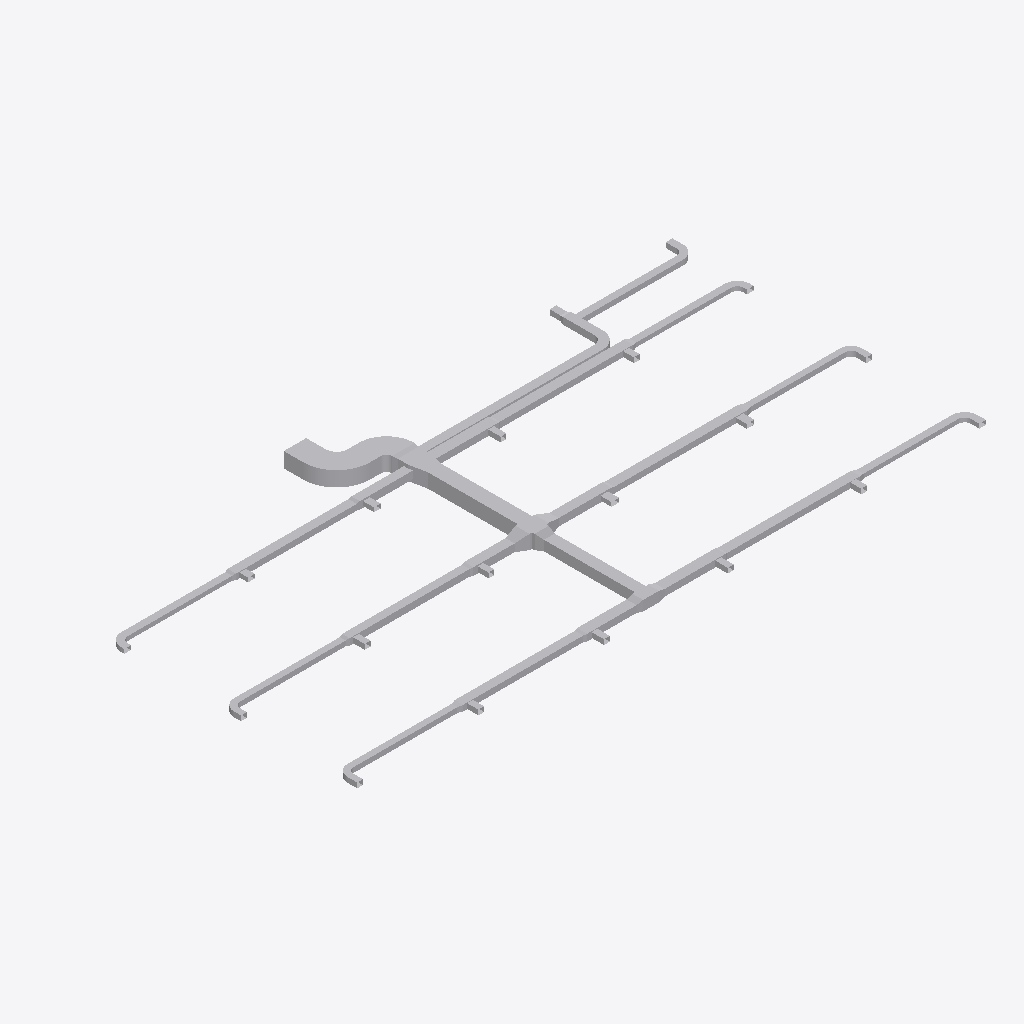
Isometric view of an IFC building model (IFC-SPF (STEP), schema IFC4, length unit metre), seen from the south-west, elements coloured by IFC class (only those large enough to see are counted): 87 other elements (light grey).
Extent 37.8 m × 19.2 m × 0.9 m (x, y, z). Elements (89): 45 IfcDuctSegment, 44 IfcDuctFitting.

HEADER;
FILE_DESCRIPTION(('ViewDefinition[DesignTransferView]'),'2;1');
FILE_NAME('/dev/null','2026-11-13T18:21:36+08:00',(''),(''),'IfcOpenShell 0.8.5','IfcOpenShell 0.8.5','Nobody');
FILE_SCHEMA(('IFC4'));
ENDSEC;
DATA;
#1=IFCPROJECT('1vMqHuAbHRFhDZm13aM5F5',$,'Source Network - Declared Compound Junction Revision',$,$,$,$,(#9),#4);
#11=IFCSITE('3sAJMjpVHVWhNhO34hmw4H',$,'Site',$,$,$,$,$,$,$,$,$,$,$);
#12=IFCBUILDING('14VNJgcavPPQRkO1GXKVZK',$,'Building',$,$,$,$,$,$,$,$,$);
#15=IFCBUILDINGSTOREY('3aggqwDfXK9vvc0ooUb0VO',$,'COORDINATION-REFERENCE-PLANE',$,$,$,$,$,$,$);
#510=IFCDUCTSEGMENT('1Ufk3tsn5INAsuK0h2HT1y',$,'D-08',$,$,#12511,#517,'D-08',$);
#917=IFCDUCTSEGMENT('0GlYPBdTrOk9iSc8VSdy5M',$,'D-15',$,$,#12630,#924,'D-15',$);
#2658=IFCDUCTFITTING('1GS8rKBADM7RZvHhbL6Ep3',$,'BEND-CORRIDOR-A',$,$,#3252,#2670,'BEND-CORRIDOR-A',.BEND.);
#1207=IFCDUCTSEGMENT('2s98LbeQnOCR5h4UlU$jeq',$,'D-20',$,$,#12715,#1214,'D-20',$);
#394=IFCDUCTSEGMENT('0qNVk8Gl5MtunvH8kUxih0',$,'D-06',$,$,#12477,#401,'D-06',$);
#801=IFCDUCTSEGMENT('2Ak1om3Z1N5xCmvkzr$r14',$,'D-13',$,$,#12596,#808,'D-13',$);
#1323=IFCDUCTSEGMENT('1LnLmgXgrLMPCjBotJJT1X',$,'D-22',$,$,#12749,#1330,'D-22',$);
#627=IFCDUCTSEGMENT('0RZ5PgHVXJLvQNvy$btRzb',$,'D-10',$,$,#12545,#634,'D-10',$);
#219=IFCDUCTSEGMENT('2fieqZej5SJAaqHsMO0oF8',$,'D-03',$,$,#12426,#226,'D-03',$);
#1033=IFCDUCTSEGMENT('1TIfjG5dDG7vbAe6RHp7j4',$,'D-17',$,$,#12664,#1040,'D-17',$);
#685=IFCDUCTSEGMENT('01iiRNwCPHCg2TQaDQTBPh',$,'D-11',$,$,#12562,#692,'D-11',$);
#277=IFCDUCTSEGMENT('38dK30VmnKehhKPOSvl9WN',$,'D-04',$,$,#12443,#284,'D-04',$);
#1440=IFCDUCTSEGMENT('3bnJDrEfPJpOdFEQN7QpDb',$,'D-24',$,$,#12783,#1447,'D-24',$);
#1091=IFCDUCTSEGMENT('10hC2HAf5QjBh8eHXVJY72',$,'D-18',$,$,#12681,#1098,'D-18',$);
#10525=IFCDUCTFITTING('3tK$ugPAvIAAusb9mKjQEp',$,'COMPOUND-RECTANGULAR-JUNCTION',$,$,#10601,#10524,$,.JUNCTION.);
#452=IFCDUCTSEGMENT('00GeeqwXDGqujg1GB$eSes',$,'D-07',$,$,#12494,#459,'D-07',$);
#1265=IFCDUCTSEGMENT('0KANCt4H1OwBz_XiEYPohN',$,'D-21',$,$,#12732,#1272,'D-21',$);
#859=IFCDUCTSEGMENT('2Acysx8AbINgOLlSWUMu3$',$,'D-14',$,$,#12613,#866,'D-14',$);
#1149=IFCDUCTSEGMENT('2JsVFcCh5MBxs36NfRYoo1',$,'D-19',$,$,#12698,#1156,'D-19',$);
#2711=IFCDUCTFITTING('3__drCT4XK$8OhZtbklpLq',$,'BEND-CORRIDOR-B',$,$,#3222,#2723,'BEND-CORRIDOR-B',.BEND.);
#335=IFCDUCTSEGMENT('16XnXAKsDR7fGY5Y8JvRrZ',$,'D-05',$,$,#12460,#342,'D-05',$);
#42=IFCDUCTSEGMENT('3Tf1SEAG9NLxz6miD8JeEM',$,'A-01',$,$,#12375,#51,'A-01',$);
#743=IFCDUCTSEGMENT('0g9bpYq$DOCvGnKRTNdtFF',$,'D-12',$,$,#12579,#750,'D-12',$);
#975=IFCDUCTSEGMENT('223pk9Z9fHyP3zWtKUZIvr',$,'D-16',$,$,#12647,#982,'D-16',$);
#160=IFCDUCTSEGMENT('3cmKKWOIXG2wIWIQw2L$Ga',$,'D-02',$,$,#12409,#167,'D-02',$);
#569=IFCDUCTSEGMENT('3_3cf04PnN2xcqwNqA9Dlz',$,'D-09',$,$,#12528,#576,'D-09',$);
#102=IFCDUCTSEGMENT('2ww9pYvAfSyx5JhKUO62Me',$,'A-02',$,$,#12392,#109,'A-02',$);
#10123=IFCDUCTFITTING('2z0OsSxEPMxe7bw868aznG',$,'RECTANGULAR-TRANSITION',$,$,#10168,#10122,$,.TRANSITION.);
#9755=IFCDUCTFITTING('1pO1kxbLLHgeS$_8xwTnCF',$,'RECTANGULAR-CROSS',$,$,#9820,#9754,$,.JUNCTION.);
#3525=IFCDUCTFITTING('2GbZoz5nfRsPMRMT$Zb04z',$,'RECTANGULAR-TEE',$,$,#3579,#3524,$,.JUNCTION.);
#4415=IFCDUCTFITTING('34mxrHmz5STv2lghv93cpE',$,'RECTANGULAR-TEE',$,$,#4469,#10756,$,.JUNCTION.);
#8420=IFCDUCTFITTING('3BAXRbMxzN3eioe3GnwiQn',$,'RECTANGULAR-TEE',$,$,#11987,#11116,$,.JUNCTION.);
#4860=IFCDUCTFITTING('0WTAykFzDO6g74PUW_qYSH',$,'RECTANGULAR-TEE',$,$,#11239,#10796,$,.JUNCTION.);
#1382=IFCDUCTSEGMENT('3TG4i8QwvGw8JWXR1SDbXG',$,'D-23',$,$,#12766,#1389,'D-23',$);
#6640=IFCDUCTFITTING('3DcSerARnJc8mAlL$xnPwO',$,'RECTANGULAR-TEE',$,$,#11613,#10956,$,.JUNCTION.);
#6195=IFCDUCTFITTING('2qcqvYPk5G8vc$41LcIAkK',$,'RECTANGULAR-TEE',$,$,#6249,#10916,$,.JUNCTION.);
#9949=IFCDUCTFITTING('2Hhpdn9zvHWgPTh84ov2v6',$,'RECTANGULAR-TRANSITION',$,$,#9994,#9948,$,.TRANSITION.);
#5305=IFCDUCTFITTING('2d3C3bkV5TKOINf_o71Axc',$,'RECTANGULAR-TEE',$,$,#11426,#10836,$,.JUNCTION.);
#8865=IFCDUCTFITTING('2Dsp0tDUbIPeYXMKPfWKVu',$,'RECTANGULAR-TEE',$,$,#12174,#11156,$,.JUNCTION.);
#7975=IFCDUCTFITTING('0UHvCBIGrKUh162tPWAMb6',$,'RECTANGULAR-TEE',$,$,#8029,#11076,$,.JUNCTION.);
#9310=IFCDUCTFITTING('3MshfZ5Q5K_eON58DjXDyB',$,'RECTANGULAR-TEE',$,$,#9364,#11196,$,.JUNCTION.);
#7085=IFCDUCTFITTING('0AKG640HHRCvsX97I0rPis',$,'RECTANGULAR-TEE',$,$,#11800,#10996,$,.JUNCTION.);
#3970=IFCDUCTFITTING('3nUnywxFXUIfHj1ihinFuB',$,'RECTANGULAR-TEE',$,$,#4024,#10716,$,.JUNCTION.);
#3135=IFCDUCTFITTING('32SL8_FtLLxRDkUZc7lzNQ',$,'BEND-UP-TURN',$,$,#3257,#3147,'BEND-UP-TURN',.BEND.);
#10297=IFCDUCTFITTING('2dn9VHyVbTPeHkLMTVDJUw',$,'RECTANGULAR-TRANSITION',$,$,#10342,#10296,$,.TRANSITION.);
#7530=IFCDUCTFITTING('2K8VLv$mHMsBKiV6ZO9m6P',$,'RECTANGULAR-TEE',$,$,#7584,#11036,$,.JUNCTION.);
#5750=IFCDUCTFITTING('2XEZn9xizSj8RijhAxhINj',$,'RECTANGULAR-TEE',$,$,#5804,#10876,$,.JUNCTION.);
#3708=IFCDUCTFITTING('1YJt4TrT9S8BByBTRqevjy',$,'RECTANGULAR-TRANSITION',$,$,#3753,#3707,$,.TRANSITION.);
#3029=IFCDUCTFITTING('1TWK5B6RfT_AFHX9Xe4Kgi',$,'BEND-TAP-VAV-18',$,$,#12360,#3041,'BEND-TAP-VAV-18',.BEND.);
#2817=IFCDUCTFITTING('0ibn1oYr9NqAKrRPJhTTLc',$,'BEND-TAP-VAV-06',$,$,#12330,#2829,'BEND-TAP-VAV-06',.BEND.);
#2923=IFCDUCTFITTING('0jrW4IiM9QGe5EURDoYzuc',$,'BEND-TAP-VAV-12',$,$,#12345,#2935,'BEND-TAP-VAV-12',.BEND.);
#2976=IFCDUCTFITTING('1hJrcsal9PEeDP4SMx$KOp',$,'BEND-TAP-VAV-13',$,$,#3242,#2988,'BEND-TAP-VAV-13',.BEND.);
#3082=IFCDUCTFITTING('3GLkYHze9Uw8_FjhVKOzKc',$,'BEND-TAP-VAV-20',$,$,#3217,#3094,'BEND-TAP-VAV-20',.BEND.);
#3882=IFCDUCTFITTING('2v8d4ojL5QafzZ9D0Bm0K7',$,'RECTANGULAR-TRANSITION',$,$,#3927,#3881,$,.TRANSITION.);
#1498=IFCDUCTSEGMENT('3yhBBouBPRw8LwOEWLhhps',$,'D-25',$,$,#13140,#1505,'D-25',$);
#2136=IFCDUCTSEGMENT('0FMDd$bG1NneS7N2OdRFsP',$,'D-36',$,$,#13316,#2143,'D-36',$);
#2600=IFCDUCTSEGMENT('2NUeFlDmPKeAdID44c7Y3d',$,'D-44',$,$,#13444,#2607,'D-44',$);
#1788=IFCDUCTSEGMENT('3UfxkNar9T3uv889TvBuZo',$,'D-30',$,$,#13220,#1795,'D-30',$);
#2764=IFCDUCTFITTING('1T1iJcPpbHQe9NXE03EuZB',$,'BEND-TAP-VAV-01',$,$,#3212,#2776,'BEND-TAP-VAV-01',.BEND.);
#2542=IFCDUCTSEGMENT('2A5hnkfKfVQA3ppPSDKTLp',$,'D-43',$,$,#13428,#2549,'D-43',$);
#2870=IFCDUCTFITTING('0WD0vb27TQyg59IaExUFo$',$,'BEND-TAP-VAV-07',$,$,#3237,#2882,'BEND-TAP-VAV-07',.BEND.);
#1846=IFCDUCTSEGMENT('3YEo7IX2vLHOZoUdtxYhkW',$,'D-31',$,$,#13236,#1853,'D-31',$);
#1904=IFCDUCTSEGMENT('1h76SSiWvQkv6hW9gZiAWw',$,'D-32',$,$,#13252,#1911,'D-32',$);
#2078=IFCDUCTSEGMENT('1eFzE74j9IX9FCS_bpSZi8',$,'D-35',$,$,#13300,#2085,'D-35',$);
#4153=IFCDUCTFITTING('0jkIpE339UJuVju7ICXFwa',$,'RECTANGULAR-TRANSITION',$,$,#4198,#4152,$,.TRANSITION.);
#7268=IFCDUCTFITTING('3h3LVEhmLMw8Yn5iIujoaS',$,'RECTANGULAR-TRANSITION',$,$,#11941,#7267,$,.TRANSITION.);
#4598=IFCDUCTFITTING('3ysY1EiSPKuwnw9GCI$6QR',$,'RECTANGULAR-TRANSITION',$,$,#4643,#4597,$,.TRANSITION.);
#8158=IFCDUCTFITTING('3EOykJlO1HYxMOUeXGrm9C',$,'RECTANGULAR-TRANSITION',$,$,#8203,#8157,$,.TRANSITION.);
#6378=IFCDUCTFITTING('07b4f9lQPRehcpJNvrJdoA',$,'RECTANGULAR-TRANSITION',$,$,#6423,#6377,$,.TRANSITION.);
#7713=IFCDUCTFITTING('2JMPWE5frHZh$wlOnAqtDb',$,'RECTANGULAR-TRANSITION',$,$,#7758,#7712,$,.TRANSITION.);
#5933=IFCDUCTFITTING('2FvdFUVL5HUxtti7erekMp',$,'RECTANGULAR-TRANSITION',$,$,#5978,#5932,$,.TRANSITION.);
#5488=IFCDUCTFITTING('2S6vsh9WvK7QxoNkNqHEuL',$,'RECTANGULAR-TRANSITION',$,$,#11567,#5487,$,.TRANSITION.);
#9048=IFCDUCTFITTING('0V2LoAkZ5G5gS9d5BbC$m4',$,'RECTANGULAR-TRANSITION',$,$,#12315,#9047,$,.TRANSITION.);
#1556=IFCDUCTSEGMENT('2dwkXYndrQe8akRs1ziEM_',$,'D-26',$,$,#13156,#1563,'D-26',$);
#6823=IFCDUCTFITTING('0xQD0bae1JS9QSYLjgwgUq',$,'RECTANGULAR-TRANSITION',$,$,#11754,#6822,$,.TRANSITION.);
#2484=IFCDUCTSEGMENT('1JDTIpFW5QSREtJ610AQ34',$,'D-42',$,$,#13412,#2491,'D-42',$);
#2194=IFCDUCTSEGMENT('2TYIpAGo5Jn84Ds4cFSqzD',$,'D-37',$,$,#13332,#2201,'D-37',$);
#9493=IFCDUCTFITTING('1PiEAHH0TK3gfwO81Khyfo',$,'RECTANGULAR-TRANSITION',$,$,#9538,#9492,$,.TRANSITION.);
#2252=IFCDUCTSEGMENT('0hfguPDXzM4uq$XxvCCMMo',$,'D-38',$,$,#13348,#2259,'D-38',$);
#8603=IFCDUCTFITTING('3_1R9TjS5TtxR81DWGT3Tt',$,'RECTANGULAR-TRANSITION',$,$,#12128,#8602,$,.TRANSITION.);
#5043=IFCDUCTFITTING('0rXojppeTH0BTVX2pgkVrd',$,'RECTANGULAR-TRANSITION',$,$,#11380,#5042,$,.TRANSITION.);
#1672=IFCDUCTSEGMENT('3ZeIIu8ZjLivD3$rEAqFH_',$,'D-28',$,$,#13188,#1679,'D-28',$);
#2020=IFCDUCTSEGMENT('0WvdfA3zDKfO0CW$V5Jsne',$,'D-34',$,$,#13284,#2027,'D-34',$);
#2310=IFCDUCTSEGMENT('10cDTQJo5IcPLAUKm5b$EG',$,'D-39',$,$,#13364,#2317,'D-39',$);
#1962=IFCDUCTSEGMENT('1I5d0BkIHT3A1NnC$0VWpB',$,'D-33',$,$,#13268,#1969,'D-33',$);
#2426=IFCDUCTSEGMENT('1ljYkCFLnPd9wUABuPtBnw',$,'D-41',$,$,#13396,#2433,'D-41',$);
#2368=IFCDUCTSEGMENT('2xxjOz63jHgeE8yuHmmyJ7',$,'D-40',$,$,#13380,#2375,'D-40',$);
ENDSEC;
